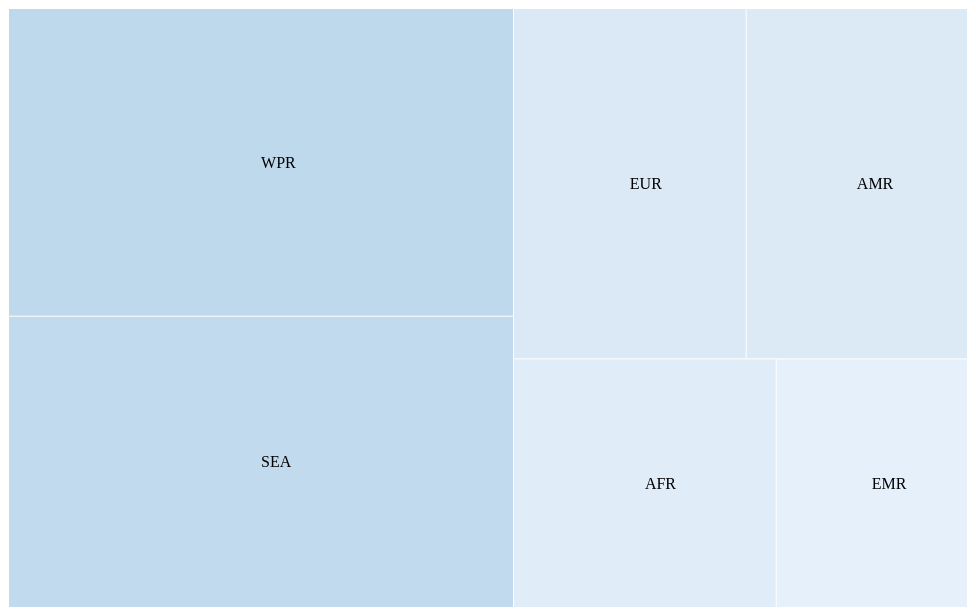
D3 v7 page, settled after 360 driven frames (6 s of simulated time); the page loaded 1 data file(s).


        // Load the JSON data
        d3.json('treemap.json').then(function(data) {
            let breadcrumbStack = [];
            let currentLevel = 'region'; // Start at region level

            // Tooltip initialization
            const tooltip = d3.select("#tooltip");

            // Function to update the breadcrumb path
            function updateBreadcrumb() {
                const breadcrumb = d3.select("#breadcrumb");
                breadcrumb.html("");

                breadcrumbStack.forEach((entry, index) => {
                    breadcrumb.append("span")
                        .text(`${entry.Region || entry.Decade || entry.Population}`)
                        .on("click", function() {
                            breadcrumbStack = breadcrumbStack.slice(0, index + 1); // Go to the selected level
                            updateBreadcrumb();
                            updateTreemap(entry.Region, entry.Decade, entry.Population);
                        });

                    if (index < breadcrumbStack.length - 1) {
                        breadcrumb.append("span").text(" > ");
                    }
                });
            }

            // Function to update the treemap based on the current level (region -> decade -> population)
            function updateTreemap(region, decade, population) {
                let flatData = [];

                if (!region && !decade && !population) {
                    // First level: Show regions
                    for (let reg in data) {
                        flatData.push({
                            Region: reg,
                            TotalPopAffected: Object.values(data[reg]).reduce((acc, val) => acc + val, 0)
                        });
                    }
                    currentLevel = 'region';
                } else if (region && !decade && !population) {
                    // Second level: Show decades for selected region
                    for (let reg in data) {
                        if (reg === region) {
                            for (let d in data[reg]) {
                                flatData.push({
                                    Region: reg,
                                    Decade: d,
                                    TotalPopAffected: data[reg][d]
                                });
                            }
                        }
                    }
                    currentLevel = 'decade';
                } else if (region && decade && !population) {
                    // Third level: Show population for selected decade in region
                    flatData.push({
                        Region: region,
                        Decade: decade,
                        Population: data[region][decade]
                    });
                    currentLevel = 'population';
                }

                // Prepare the hierarchy for treemap
                const root = d3.hierarchy({children: flatData}, d => d.children)
                    .sum(d => d.TotalPopAffected || d.Population)
                    .sort((a, b) => b.value - a.value);  // Sort by population size

                // Create the treemap layout
                const treemap = d3.treemap()
                    .size([960, 600])
                    .padding(1);

                // Apply the treemap layout
                treemap(root);

                // Create an SVG container
                const svg = d3.select("#treemap");

                // Remove existing nodes before adding new ones
                svg.selectAll("*").remove();

                // Create a color scale based on the selected color scheme
                const colorScheme = document.getElementById("colorScheme").value;
                const colorScale = d3.scaleSequential(d3[`interpolate${colorScheme}`])
                    .domain([0, root.value]);

                // Create a group for each node (leaf)
                const nodes = svg.selectAll(".node")
                    .data(root.leaves())
                    .enter().append("g")
                    .attr("class", "node")
                    .attr("transform", d => `translate(${d.x0},${d.y0})`);

                // Create the rectangles for the treemap
                nodes.append("rect")
                    .attr("width", d => d.x1 - d.x0)
                    .attr("height", d => d.y1 - d.y0)
                    .style("fill", d => colorScale(d.value))
                    .on("click", function(event, d) {
                        // Update breadcrumb stack based on the level clicked
                        if (currentLevel === 'region') {
                            breadcrumbStack.push({Region: d.data.Region});
                            updateBreadcrumb();
                            updateTreemap(d.data.Region);
                        } else if (currentLevel === 'decade') {
                            breadcrumbStack.push({Region: d.data.Region, Decade: d.data.Decade});
                            updateBreadcrumb();
                            updateTreemap(d.data.Region, d.data.Decade);
                        } else {
                            breadcrumbStack.push({Region: d.data.Region, Decade: d.data.Decade, Population: d.data.Population});
                            updateBreadcrumb();
                            updateTreemap(d.data.Region, d.data.Decade, d.data.Population);
                        }
                    })
                    .on("mouseover", function(event, d) {
                        // On hover, show tooltip with population data
                        tooltip.transition().duration(200).style("opacity", 0.9);
                        tooltip.html(`${d.data.Decade || d.data.Region}: ${d.value.toLocaleString()} people`)
                            .style("left", `${event.pageX + 5}px`)
                            .style("top", `${event.pageY - 28}px`);
                    })
                    .on("mouseout", function() {
                        tooltip.transition().duration(200).style("opacity", 0);
                    });

                // Add text labels to the rectangles
                nodes.append("text")
                    .attr("x", d => (d.x1 - d.x0) / 2)
                    .attr("y", d => (d.y1 - d.y0) / 2)
                    .attr("dy", ".35em")
                    .text(d => `${d.data.Decade || d.data.Region}`);
            }

            // Event listener for region selector
            document.getElementById("regionSelector").addEventListener("change", function() {
                const region = this.value;

                if (region === "none") {
                    // If "None of the above" is selected, show all regions
                    breadcrumbStack = []; // Reset breadcrumb stack to show all regions
                    updateBreadcrumb();  // Update breadcrumb
                    updateTreemap();  // Update treemap to show all regions
                } else {
                    // Otherwise, show the selected region
                    breadcrumbStack = [{Region: region}]; // Reset breadcrumb stack to show selected region
                    updateBreadcrumb();  // Update breadcrumb
                    updateTreemap(region);  // Update treemap with the selected region
                }
            });

            // Event listener for color scheme
            document.getElementById("colorScheme").addEventListener("change", function() {
                const region = document.getElementById("regionSelector").value;
                updateTreemap(region);  // Update treemap with the selected color scheme
            });

            // Initial render: Show regions
            updateTreemap();
        });
    

### data: treemap.json
{
 "AFR": {
  "1980": 4355052531,
  "1990": 5756989898,
  "2000": 7451454590,
  "2010": 9838504151,
  "2020": 1133815127
 },
 "AMR": {
  "1980": 6570944832,
  "1990": 7709853216,
  "2000": 8805296529,
  "2010": 9770731537,
  "2020": 1024500280
 },
 "EMR": {
  "1980": 3285698821,
  "1990": 4348490556,
  "2000": 5562141702,
  "2010": 6829732200,
  "2020": 754147156
 },
 "EUR": {
  "1980": 8183783036,
  "1990": 8586245917,
  "2000": 8779942403,
  "2010": 9121487854,
  "2020": 929942471
 },
 "SEA": {
  "1980": 11708711753,
  "1990": 14328345206,
  "2000": 16945326044,
  "2010": 19259191737,
  "2020": 2040083022
 },
 "WPR": {
  "1980": 13910805257,
  "1990": 15986150575,
  "2000": 17377343337,
  "2010": 18694534708,
  "2020": 1929531742
 }
}